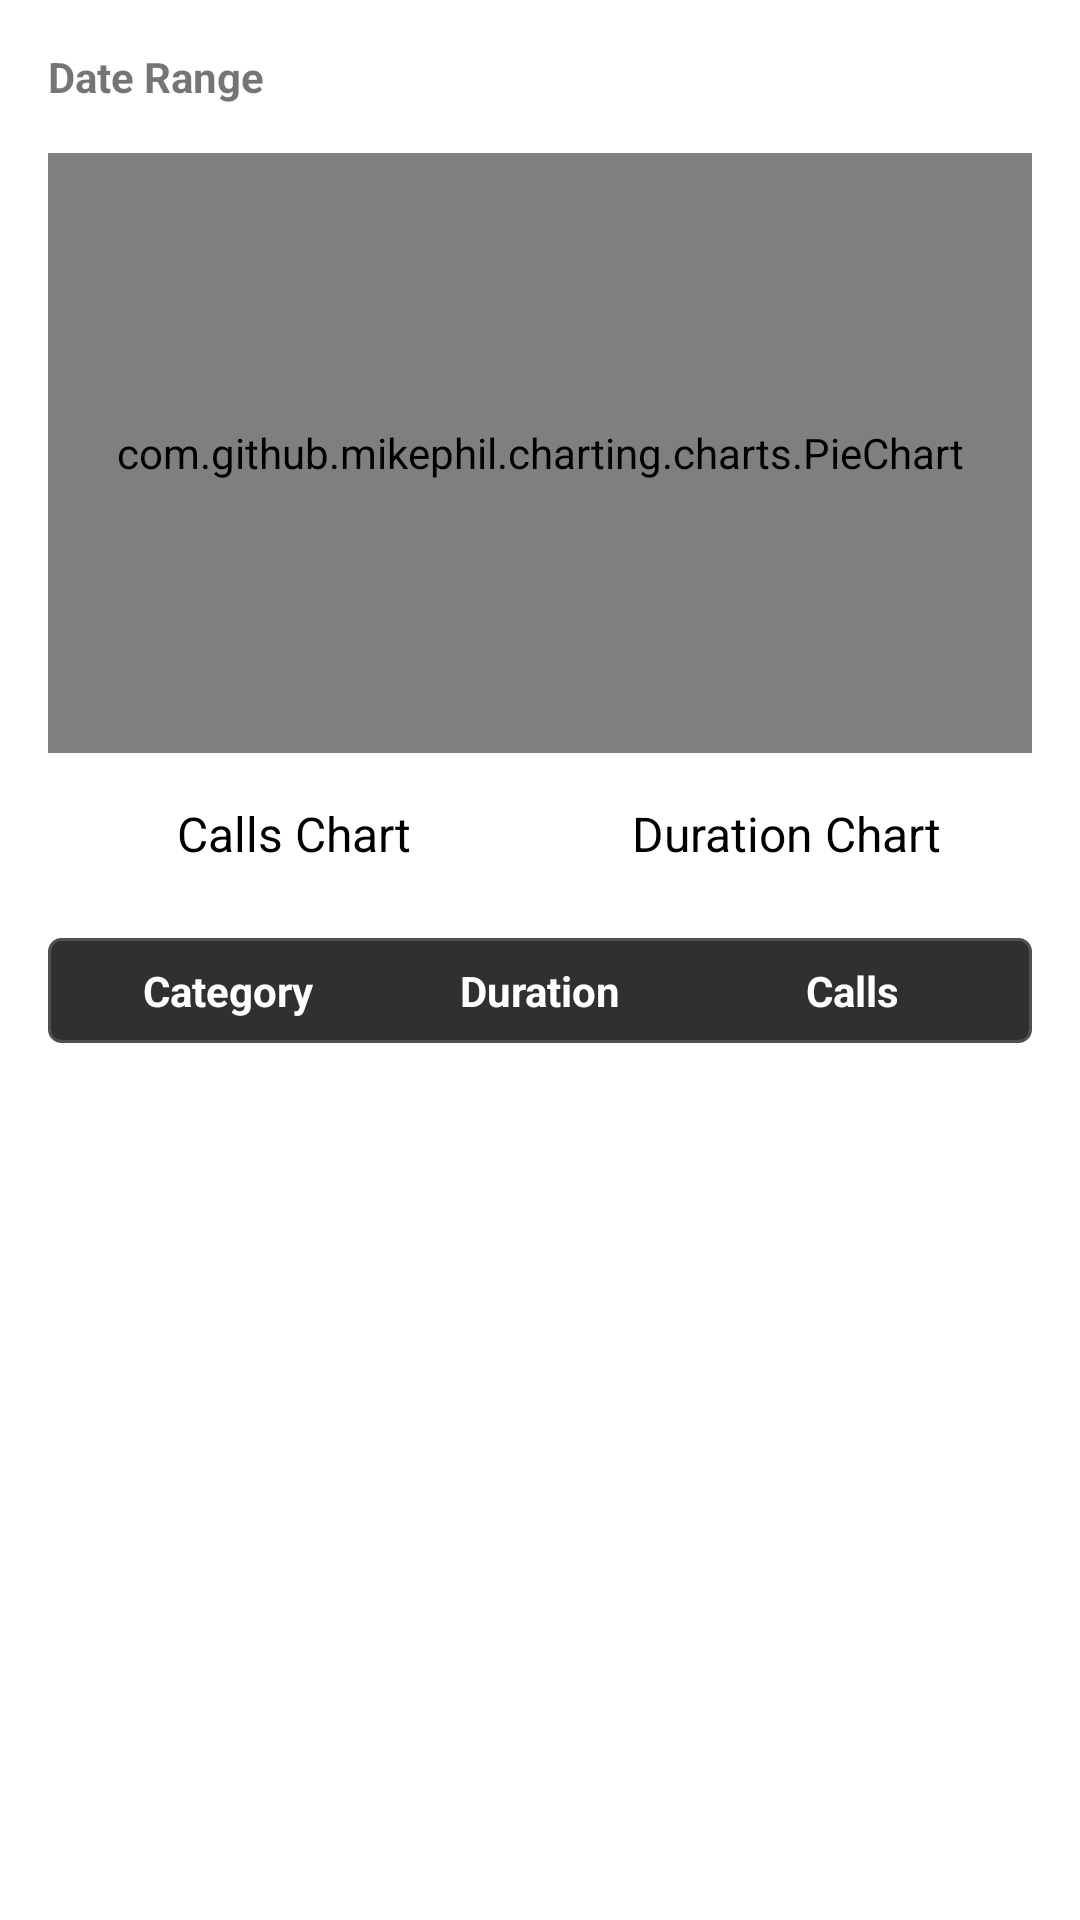

Here is an Android app screen rendered from its layout file. Give the layout XML and the strings, colors and styles it references.
<!-- AndroidManifest.xml: application theme Theme.CallLog -->
<!-- res/layout/fragment_caller_dashboard_overview.xml -->
<LinearLayout xmlns:android="http://schemas.android.com/apk/res/android"
    android:id="@+id/rootLayout"
    android:layout_width="match_parent"
    android:layout_height="match_parent"
    android:orientation="vertical"
    android:padding="16dp">

    
    <TextView
        android:id="@+id/dateRangeText"
        android:layout_width="match_parent"
        android:layout_height="wrap_content"
        android:text="Date Range"
        android:textStyle="bold" />




    
    <FrameLayout
        android:layout_width="match_parent"
        android:layout_height="200dp"
        android:layout_marginTop="16dp">

        <com.github.mikephil.charting.charts.PieChart
            android:id="@+id/pieChartCalls"
            android:layout_width="match_parent"
            android:layout_height="match_parent"
            android:visibility="visible"/>

        <com.github.mikephil.charting.charts.PieChart
            android:id="@+id/pieChartDuration"
            android:layout_width="match_parent"
            android:layout_height="match_parent"
            android:visibility="gone"/>
    </FrameLayout>
    
    <LinearLayout
        android:id="@+id/chartSwitcherLayout"
        android:layout_width="match_parent"
        android:layout_height="wrap_content"
        android:orientation="horizontal"
        android:gravity="center"
        android:layout_marginTop="8dp">

        <TextView
            android:id="@+id/chartCallsBtn"
            android:layout_width="0dp"
            android:layout_height="wrap_content"
            android:layout_weight="1"
            android:text="Calls Chart"
            android:textSize="16sp"
            android:gravity="center"
            android:padding="8dp"
            android:textColor="@color/black" />

        <TextView
            android:id="@+id/chartDurationBtn"
            android:layout_width="0dp"
            android:layout_height="wrap_content"
            android:layout_weight="1"
            android:text="Duration Chart"
            android:textSize="16sp"
            android:gravity="center"
            android:padding="8dp"
            android:textColor="@color/black" />
    </LinearLayout>


    
    <LinearLayout
        android:id="@+id/tableHeader"
        android:layout_width="match_parent"
        android:layout_height="wrap_content"
        android:orientation="horizontal"
        android:background="@drawable/table_row_border"
        android:padding="8dp"
        android:layout_marginTop="16dp">

        <TextView
            android:id="@+id/headerCategory"
            android:layout_width="0dp"
            android:layout_weight="1"
            android:layout_height="wrap_content"
            android:text="Category"
            android:textStyle="bold"
            android:textColor="@color/white"
            android:gravity="center" />

        <TextView
            android:id="@+id/headerDuration"
            android:layout_width="0dp"
            android:layout_weight="1"
            android:layout_height="wrap_content"
            android:text="Duration"
            android:textStyle="bold"
            android:textColor="@color/white"
            android:gravity="center" />

        <TextView
            android:id="@+id/headerCalls"
            android:layout_width="0dp"
            android:layout_weight="1"
            android:layout_height="wrap_content"
            android:text="Calls"
            android:textStyle="bold"
            android:textColor="@color/white"
            android:gravity="center" />
    </LinearLayout>
    
    <androidx.recyclerview.widget.RecyclerView
        android:id="@+id/statsRecyclerView"
        android:layout_width="match_parent"
        android:layout_height="0dp"
        android:layout_weight="1"
        android:layout_marginTop="16dp" />

</LinearLayout>
<!-- resources referenced by this layout -->
<resources>
  <!-- drawable table_row_border (drawable) -->
  <?xml version="1.0" encoding="utf-8"?>
  <shape xmlns:android="http://schemas.android.com/apk/res/android"
      android:shape="rectangle">
      <solid android:color="#303030" />
      <stroke android:width="1dp" android:color="#505050"/>
      <corners android:radius="4dp"/>
  </shape>
  <style name="Theme.CallLog" parent="Theme.MaterialComponents.DayNight.NoActionBar">
          
          <item name="colorPrimary">@color/purple_500</item>
          <item name="colorPrimaryVariant">@color/purple_700</item>
          <item name="colorOnPrimary">@color/white</item>
          
          <item name="colorSecondary">@color/teal_200</item>
          <item name="colorSecondaryVariant">@color/teal_700</item>
          <item name="colorOnSecondary">@color/black</item>
          
          <item name="android:statusBarColor">?attr/colorPrimaryVariant</item>
          
      </style>
  <!-- not gathered from this repository: default colours our renderer supplied (Android Studio template values) -->
  <color name="purple_500">#FF6200EE</color>
  <color name="purple_700">#FF3700B3</color>
  <color name="teal_200">#FF03DAC5</color>
  <color name="teal_700">#FF018786</color>
  <color name="black">#FF000000</color>
  <color name="white">#FFFFFFFF</color>
</resources>
